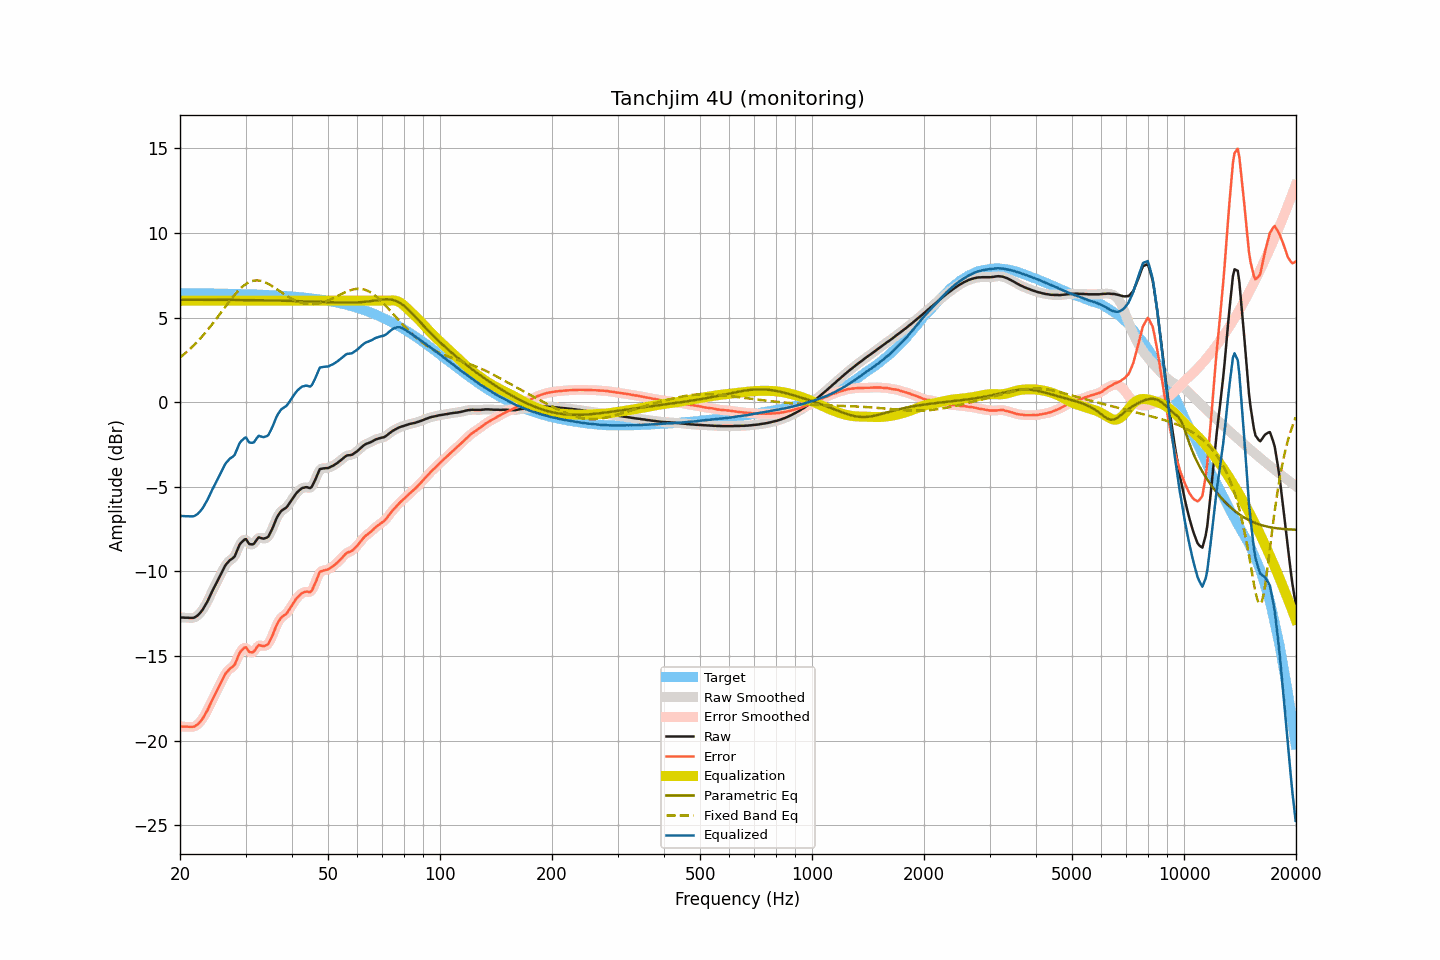

Source data for this figure (header and first rows):
frequency, raw, smoothed, error, error_smoothed, equalization, parametric_eq, fixed_band_eq, equalized_raw, equalized_smoothed, target
20.00, -12.72, -12.72, -19.16, -19.16, 6.00, 6.06, 2.65, -6.72, -6.72, 6.44
20.20, -12.72, -12.72, -19.16, -19.16, 6.00, 6.06, 2.72, -6.72, -6.72, 6.44
20.40, -12.72, -12.72, -19.16, -19.17, 6.00, 6.06, 2.80, -6.72, -6.72, 6.44
20.61, -12.73, -12.73, -19.17, -19.17, 6.00, 6.06, 2.88, -6.73, -6.73, 6.44
20.81, -12.73, -12.73, -19.17, -19.17, 6.00, 6.06, 2.96, -6.73, -6.73, 6.44
21.02, -12.73, -12.74, -19.17, -19.18, 6.00, 6.06, 3.04, -6.73, -6.74, 6.44
21.23, -12.74, -12.74, -19.18, -19.18, 6.00, 6.06, 3.13, -6.74, -6.74, 6.44
21.44, -12.74, -12.75, -19.18, -19.18, 6.00, 6.06, 3.22, -6.74, -6.75, 6.44
21.66, -12.74, -12.74, -19.18, -19.18, 6.00, 6.06, 3.31, -6.74, -6.74, 6.44
21.87, -12.72, -12.71, -19.16, -19.15, 6.00, 6.06, 3.41, -6.72, -6.71, 6.44
22.09, -12.66, -12.67, -19.10, -19.10, 6.00, 6.06, 3.50, -6.66, -6.67, 6.44
22.31, -12.60, -12.59, -19.04, -19.03, 6.00, 6.06, 3.60, -6.60, -6.59, 6.44
22.54, -12.50, -12.50, -18.94, -18.94, 6.00, 6.06, 3.70, -6.50, -6.50, 6.44
22.76, -12.39, -12.39, -18.82, -18.83, 6.00, 6.06, 3.81, -6.39, -6.39, 6.43
22.99, -12.27, -12.26, -18.70, -18.69, 6.00, 6.06, 3.91, -6.27, -6.26, 6.43
23.22, -12.11, -12.12, -18.54, -18.55, 6.00, 6.06, 4.03, -6.11, -6.12, 6.43
23.45, -11.95, -11.95, -18.38, -18.38, 6.00, 6.06, 4.14, -5.95, -5.95, 6.43
23.69, -11.78, -11.77, -18.21, -18.20, 6.00, 6.06, 4.25, -5.78, -5.77, 6.43
23.92, -11.58, -11.58, -18.01, -18.01, 6.00, 6.06, 4.37, -5.58, -5.58, 6.43
24.16, -11.38, -11.38, -17.81, -17.81, 6.00, 6.05, 4.49, -5.38, -5.38, 6.43
24.40, -11.18, -11.18, -17.60, -17.61, 6.00, 6.05, 4.61, -5.18, -5.18, 6.43
24.65, -10.99, -10.99, -17.42, -17.41, 6.00, 6.05, 4.73, -4.99, -4.99, 6.43
24.89, -10.80, -10.80, -17.22, -17.23, 6.00, 6.05, 4.86, -4.80, -4.80, 6.42
25.14, -10.62, -10.62, -17.04, -17.04, 6.00, 6.05, 4.98, -4.62, -4.62, 6.42
25.39, -10.43, -10.43, -16.85, -16.85, 6.00, 6.05, 5.11, -4.43, -4.43, 6.42
25.65, -10.24, -10.24, -16.66, -16.66, 6.00, 6.05, 5.24, -4.24, -4.24, 6.42
25.91, -10.05, -10.05, -16.47, -16.46, 6.00, 6.05, 5.37, -4.05, -4.05, 6.42
26.16, -9.86, -9.86, -16.27, -16.27, 6.00, 6.05, 5.49, -3.86, -3.86, 6.42
26.43, -9.67, -9.69, -16.09, -16.10, 6.00, 6.05, 5.62, -3.67, -3.69, 6.42
26.69, -9.54, -9.54, -15.95, -15.96, 6.00, 6.05, 5.75, -3.54, -3.54, 6.41
26.96, -9.44, -9.43, -15.85, -15.84, 6.00, 6.05, 5.88, -3.44, -3.43, 6.41
27.23, -9.33, -9.35, -15.74, -15.76, 6.00, 6.05, 6.00, -3.33, -3.35, 6.41
27.50, -9.27, -9.28, -15.68, -15.69, 6.00, 6.05, 6.12, -3.27, -3.28, 6.41
27.77, -9.20, -9.20, -15.61, -15.60, 6.00, 6.05, 6.24, -3.20, -3.20, 6.41
28.05, -9.11, -9.07, -15.51, -15.48, 6.00, 6.05, 6.35, -3.11, -3.07, 6.40
28.33, -8.88, -8.88, -15.28, -15.28, 6.00, 6.04, 6.46, -2.88, -2.88, 6.40
28.62, -8.66, -8.66, -15.06, -15.06, 6.00, 6.04, 6.57, -2.66, -2.66, 6.40
28.90, -8.43, -8.46, -14.83, -14.85, 6.00, 6.04, 6.66, -2.43, -2.46, 6.40
29.19, -8.30, -8.30, -14.70, -14.70, 6.00, 6.04, 6.76, -2.30, -2.30, 6.40
29.48, -8.21, -8.18, -14.60, -14.57, 6.00, 6.04, 6.84, -2.21, -2.18, 6.39
29.78, -8.12, -8.12, -14.51, -14.51, 6.00, 6.04, 6.92, -2.12, -2.12, 6.39
30.08, -8.08, -8.14, -14.47, -14.53, 6.00, 6.04, 6.98, -2.08, -2.14, 6.39
30.38, -8.23, -8.22, -14.61, -14.61, 6.00, 6.04, 7.05, -2.23, -2.22, 6.38
30.68, -8.37, -8.32, -14.75, -14.71, 6.00, 6.04, 7.09, -2.37, -2.32, 6.38
30.99, -8.39, -8.41, -14.77, -14.78, 6.00, 6.04, 7.14, -2.39, -2.41, 6.38
31.30, -8.40, -8.40, -14.78, -14.78, 6.00, 6.03, 7.16, -2.40, -2.40, 6.38
31.61, -8.36, -8.33, -14.73, -14.71, 6.00, 6.03, 7.19, -2.36, -2.33, 6.37
31.93, -8.22, -8.22, -14.59, -14.59, 6.00, 6.03, 7.20, -2.22, -2.22, 6.37
32.24, -8.09, -8.10, -14.46, -14.47, 6.00, 6.03, 7.20, -2.09, -2.10, 6.37
32.57, -7.98, -8.02, -14.34, -14.38, 6.00, 6.03, 7.19, -1.98, -2.02, 6.36
32.89, -8.01, -8.01, -14.37, -14.37, 6.00, 6.03, 7.18, -2.01, -2.01, 6.36
33.22, -8.04, -8.03, -14.40, -14.38, 6.00, 6.03, 7.15, -2.04, -2.03, 6.36
33.55, -8.06, -8.05, -14.41, -14.40, 6.00, 6.02, 7.12, -2.06, -2.05, 6.35
33.89, -8.03, -8.05, -14.38, -14.39, 6.00, 6.02, 7.08, -2.03, -2.05, 6.35
34.23, -8.00, -8.00, -14.34, -14.34, 6.00, 6.02, 7.04, -2.00, -2.00, 6.34
34.57, -7.93, -7.90, -14.27, -14.24, 6.00, 6.02, 6.99, -1.93, -1.90, 6.34
34.92, -7.74, -7.76, -14.08, -14.09, 6.00, 6.02, 6.94, -1.74, -1.76, 6.33
35.27, -7.55, -7.56, -13.88, -13.89, 6.00, 6.02, 6.88, -1.55, -1.56, 6.33
35.62, -7.34, -7.33, -13.67, -13.66, 6.00, 6.01, 6.82, -1.34, -1.33, 6.32
35.97, -7.11, -7.10, -13.43, -13.42, 6.00, 6.01, 6.76, -1.11, -1.10, 6.32
... 635 more rows
